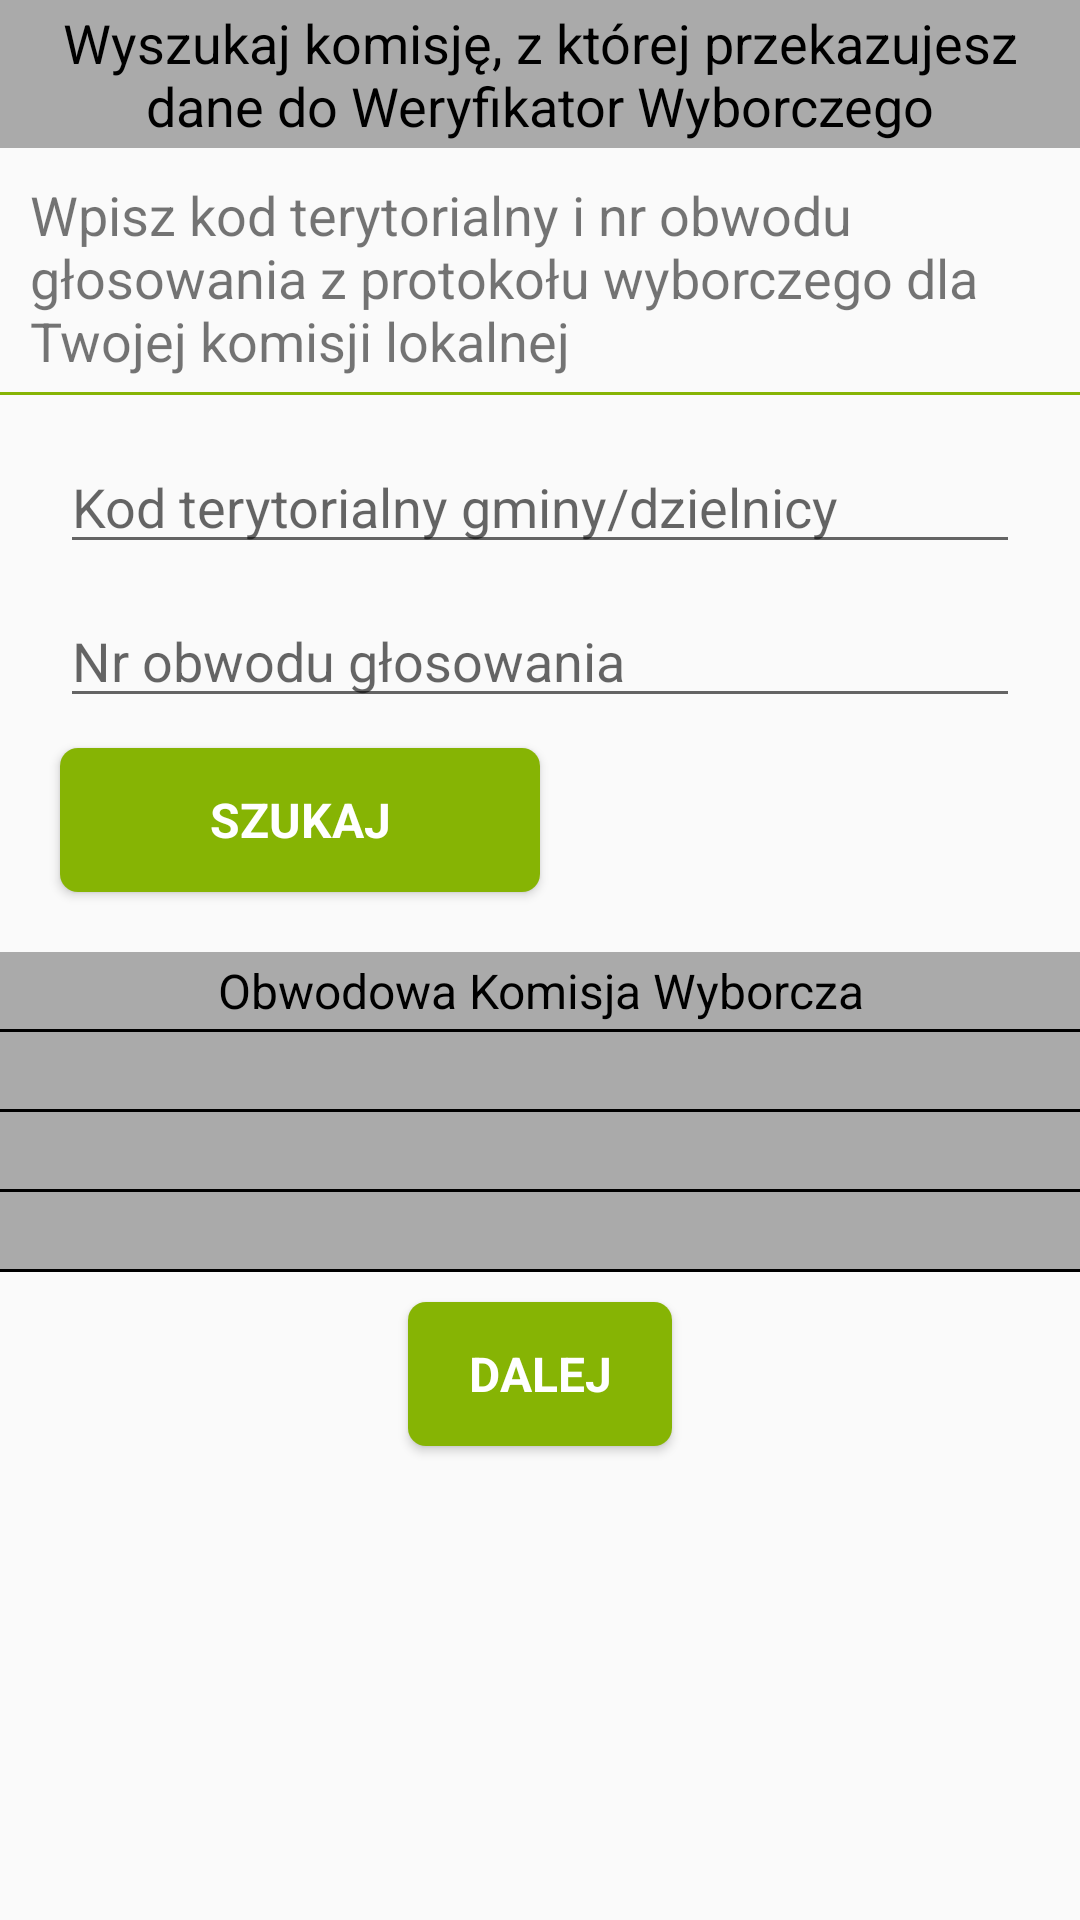

Reconstruct the res/layout file that produces this screen, plus the resources it refers to.
<!-- AndroidManifest.xml: application theme AppTheme -->
<!-- res/layout/fragment_find_committee.xml -->
<?xml version="1.0" encoding="utf-8"?>
<ScrollView
    xmlns:android="http://schemas.android.com/apk/res/android"
    android:layout_width="match_parent"
    android:layout_height="match_parent">

    <RelativeLayout
        android:layout_width="match_parent"
        android:layout_height="wrap_content">

    <TextView
        android:id="@+id/find.committee.label.top"
        android:layout_width="match_parent"
        android:layout_height="wrap_content"
        android:paddingBottom="@dimen/padding.committee.label"
        android:paddingTop="@dimen/padding.committee.label"
        android:paddingLeft="@dimen/padding.committee.label"
        android:paddingRight="@dimen/padding.committee.label"
        android:layout_marginStart="0dp"
        android:layout_marginEnd="0dp"
        android:layout_marginTop="0dp"
        android:gravity="center"
        android:background="@android:color/darker_gray"
        android:textColor="@android:color/black"
        android:textSize="@dimen/fontsize.find.committe.label"
        android:text="Wyszukaj komisję, z której przekazujesz dane do Weryfikator Wyborczego"
        />

    <TextView
        android:id="@+id/find.committee.instruction"
        android:layout_width="match_parent"
        android:layout_height="wrap_content"
        android:layout_below="@id/find.committee.label.top"
        android:layout_marginStart="@dimen/margin.login.left"
        android:layout_marginTop="10dp"
        android:text="Wpisz kod terytorialny i nr obwodu głosowania z protokołu wyborczego dla Twojej komisji lokalnej"
        android:textSize="@dimen/fontsize.find.committe.label" />

    <View
        android:id="@+id/find.committee.separator.top"
        android:layout_width="match_parent"
        android:layout_height="@dimen/height.login.separator.top"
        android:layout_below="@id/find.committee.instruction"
        android:layout_marginBottom="@dimen/margin.login.separator.bottom"
        android:layout_marginTop="@dimen/margin.login.separator.top"
        android:background="@color/green" />

    <EditText
        android:id="@+id/find.committee.edittext.territorial.code"
        android:layout_width="match_parent"
        android:layout_height="wrap_content"
        android:layout_below="@id/find.committee.separator.top"
        android:layout_marginStart="@dimen/margin.login.edittext.user.left"
        android:layout_marginEnd="@dimen/margin.login.edittext.user.right"
        android:layout_marginTop="@dimen/margin.login.edittext.user.top"
        android:hint="Kod terytorialny gminy/dzielnicy"
        android:inputType="number|numberSigned"
        android:textSize="@dimen/fontsize.login.edittext" />

    <EditText
        android:id="@+id/find.committee.edittext.id"
        android:layout_width="match_parent"
        android:layout_height="wrap_content"
        android:layout_below="@id/find.committee.edittext.territorial.code"
        android:layout_marginStart="@dimen/margin.login.edittext.password.left"
        android:layout_marginEnd="@dimen/margin.login.edittext.password.right"
        android:layout_marginTop="@dimen/margin.login.edittext.password.top"
        android:hint="Nr obwodu głosowania"
        android:inputType="number|numberSigned"
        android:textSize="@dimen/fontsize.login.edittext" />

    <Button
        android:id="@+id/find.committee.button.find"
        android:layout_width="@dimen/width.login.button.login"
        android:layout_height="wrap_content"
        android:layout_below="@id/find.committee.edittext.id"
        android:layout_marginStart="@dimen/margin.login.button.login.left"
        android:layout_marginTop="@dimen/margin.login.button.login.top"
        android:text="Szukaj"
        style="@style/green_button"/>

    

    <TextView
        android:id="@+id/find.committee.label"
        android:layout_below="@id/find.committee.button.find"
        android:layout_width="match_parent"
        android:layout_height="wrap_content"
        android:paddingBottom="@dimen/padding.committee.label"
        android:paddingTop="@dimen/padding.committee.label"
        android:paddingLeft="@dimen/padding.committee.label"
        android:paddingRight="@dimen/padding.committee.label"
        android:layout_marginStart="0dp"
        android:layout_marginEnd="0dp"
        android:layout_marginTop="20dp"
        android:text="@string/committee_label"
        android:gravity="center"
        android:background="@android:color/darker_gray"
        android:textColor="@android:color/black"
        android:textSize="@dimen/fontsize.committee.label" />

    <View
        android:id="@+id/fvoting.committee.spinner.separator"
        android:layout_width="match_parent"
        android:layout_height="@dimen/height.login.separator.top"
        android:layout_below="@+id/find.committee.label"
        android:layout_marginStart="0dp"
        android:layout_marginEnd="0dp"
        android:background="@android:color/black" />


    <LinearLayout
        android:id="@+id/fvoting.committee.id.layout"
        android:layout_width="match_parent"
        android:layout_height="wrap_content"
        android:layout_below="@+id/fvoting.committee.spinner.separator"
        android:orientation="horizontal">

        <TextView
            android:id="@+id/find.committee.number"
            android:layout_width="0dip"
            android:layout_height="wrap_content"
            android:layout_weight="0.5"
            android:paddingBottom="@dimen/padding.committee.label"
            android:paddingTop="@dimen/padding.committee.label"
            android:gravity="center"
            android:background="@android:color/darker_gray"
            android:textColor="@android:color/black"
            android:textSize="@dimen/fontsize.committee.label"/>

        <TextView
            android:id="@+id/find.committee.id"
            android:layout_width="0dip"
            android:layout_height="wrap_content"
            android:layout_weight="0.5"
            android:paddingBottom="@dimen/padding.committee.label"
            android:paddingTop="@dimen/padding.committee.label"
            android:gravity="center"
            android:background="@android:color/darker_gray"
            android:textColor="@android:color/black"
            android:textSize="@dimen/fontsize.committee.label"/>
    </LinearLayout>

    <View
        android:id="@+id/fvoting.committee.id.separator"
        android:layout_width="match_parent"
        android:layout_height="@dimen/height.login.separator.top"
        android:layout_below="@+id/fvoting.committee.id.layout"
        android:layout_marginStart="0dp"
        android:layout_marginEnd="0dp"
        android:background="@android:color/black" />

    <TextView
        android:id="@+id/find.committee.name"
        android:layout_below="@+id/fvoting.committee.id.separator"
        android:layout_width="match_parent"
        android:layout_height="wrap_content"
        android:paddingBottom="@dimen/padding.committee.label"
        android:paddingTop="@dimen/padding.committee.label"
        android:paddingLeft="@dimen/padding.committee.label"
        android:paddingRight="@dimen/padding.committee.label"
        android:layout_marginStart="0dp"
        android:layout_marginEnd="0dp"
        android:layout_marginTop="0dp"
        android:gravity="center"
        android:background="@android:color/darker_gray"
        android:textColor="@android:color/black"
        android:textSize="@dimen/fontsize.committee.name"/>

    <View
        android:id="@+id/fvoting.committee.name.separator"
        android:layout_width="match_parent"
        android:layout_height="@dimen/height.login.separator.top"
        android:layout_below="@+id/find.committee.name"
        android:layout_marginStart="0dp"
        android:layout_marginEnd="0dp"
        android:background="@android:color/black" />

    <TextView
        android:id="@+id/find.committee.address"
        android:layout_below="@+id/fvoting.committee.name.separator"
        android:layout_width="match_parent"
        android:layout_height="wrap_content"
        android:paddingBottom="@dimen/padding.committee.label"
        android:paddingTop="@dimen/padding.committee.label"
        android:paddingLeft="@dimen/padding.committee.label"
        android:paddingRight="@dimen/padding.committee.label"
        android:layout_marginStart="0dp"
        android:layout_marginEnd="0dp"
        android:layout_marginTop="0dp"
        android:gravity="center"
        android:background="@android:color/darker_gray"
        android:textColor="@android:color/black"
        android:textSize="@dimen/fontsize.committee.address"/>

    <View
        android:id="@+id/fvoting.committee.address.separator"
        android:layout_width="match_parent"
        android:layout_height="@dimen/height.login.separator.top"
        android:layout_below="@+id/find.committee.address"
        android:layout_marginStart="0dp"
        android:layout_marginEnd="0dp"
        android:background="@android:color/black" />

    <Button
        android:id="@+id/find.committee.next.button"
        android:layout_below="@+id/fvoting.committee.address.separator"
        style="@style/green_button"
        android:layout_width="wrap_content"
        android:layout_height="wrap_content"
        android:gravity="center"
        android:layout_centerHorizontal="true"
        android:layout_marginTop="10dp"
        android:layout_marginBottom="20dp"
        android:text="Dalej" />

    </RelativeLayout>
</ScrollView>
<!-- resources referenced by this layout -->
<resources>
  <color name="green">#86B404</color>
  <dimen name="fontsize.committee.address">14sp</dimen>
  <dimen name="fontsize.committee.label">14sp</dimen>
  <dimen name="fontsize.committee.name">14sp</dimen>
  <dimen name="fontsize.find.committe.label">18sp</dimen>
  <dimen name="fontsize.login.edittext">18sp</dimen>
  <dimen name="height.login.separator.top">1dp</dimen>
  <dimen name="margin.login.button.login.left">20dp</dimen>
  <dimen name="margin.login.button.login.top">10dp</dimen>
  <dimen name="margin.login.edittext.password.left">20dp</dimen>
  <dimen name="margin.login.edittext.password.right">20dp</dimen>
  <dimen name="margin.login.edittext.password.top">10dp</dimen>
  <dimen name="margin.login.edittext.user.left">20dp</dimen>
  <dimen name="margin.login.edittext.user.right">20dp</dimen>
  <dimen name="margin.login.edittext.user.top">10dp</dimen>
  <dimen name="margin.login.left">10dp</dimen>
  <dimen name="margin.login.separator.bottom">5dp</dimen>
  <dimen name="margin.login.separator.top">5dp</dimen>
  <dimen name="padding.committee.label">2dp</dimen>
  <dimen name="width.login.button.login">160dp</dimen>
  <string name="committee_label">Obwodowa Komisja Wyborcza</string>
  <style name="green_button" parent="@android:style/Widget.Button">
          <item name="android:gravity">center_vertical|center_horizontal</item>
          <item name="android:textColor">@android:color/white</item>
          <item name="android:textSize">16sp</item>
          <item name="android:textStyle">bold</item>
          <item name="android:background">@drawable/green_button</item>
          <item name="android:textAllCaps">true</item>
          <item name="android:focusable">true</item>
          <item name="android:clickable">true</item>
      </style>
  <style name="AppTheme" parent="Theme.AppCompat.Light.DarkActionBar">
          <item name="colorControlActivated">@color/green</item>
          <item name="actionOverflowMenuStyle">@style/OverflowMenu</item>
          <item name="dropDownListViewStyle">@style/PopupMenuListView</item>
          <item name="actionBarStyle">@style/ActionBar.Solid.Background</item>
      </style>
  <style name="OverflowMenu" parent="Widget.AppCompat.PopupMenu.Overflow">
          
          <item name="overlapAnchor">false</item>
          <item name="android:dropDownVerticalOffset">-4.0dip</item>
      </style>
  <style name="PopupMenuListView" parent="@style/Widget.AppCompat.Light.ListView.DropDown">
          <item name="android:divider">@color/green</item>
          <item name="android:dividerHeight">1dp</item>
          <item name="android:showDividers">beginning</item>
      </style>
  <style name="ActionBar.Solid.Background" parent="@style/Widget.AppCompat.Light.ActionBar.Solid.Inverse">
          <item name="background">@color/green</item>
      </style>
  <!-- drawable green_button_idle (drawable) -->
  <?xml version="1.0" encoding="utf-8"?>
  <shape xmlns:android="http://schemas.android.com/apk/res/android"
      android:shape="rectangle">
      <corners android:radius="6dp" />
      <solid android:color="@color/green" />
  </shape>
  <!-- drawable green_button_pressed (drawable) -->
  <?xml version="1.0" encoding="utf-8"?>
  <shape xmlns:android="http://schemas.android.com/apk/res/android"
      android:shape="rectangle">
      <corners android:radius="6dp" />
      <solid android:color="@android:color/holo_orange_light" />
  </shape>
</resources>
